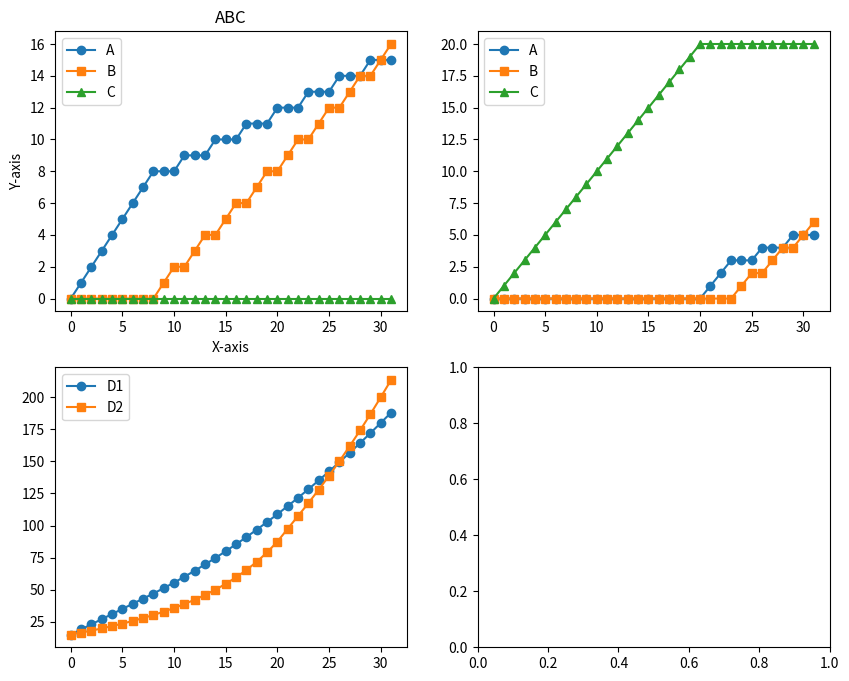

This chart was generated by the following Python code:
dic = {}
sol = {}
mxd = {}
mxs = {}
SUM = 31

def f(a, b, c) -> float:
    return (15 + (a + b + c) + 3*a) * (1 + b/15) * (1 / (1 - c * 0.03)), 

for a in range(SUM + 1):
    for b in range(SUM + 1 - a):
        for c in range(min(SUM + 1 - a - b, 20 + 1)):
            d = a + b + c
            v = f(a, b, c)
            if c == 0:
                if dic.get(d) is None:
                    dic[d] = v
                    sol[d] = (a, b, c)
                else:
                    dic[d] = max(dic[d], v)
                    if dic[d] == v:
                        sol[d] = (a, b, c)
            if (c != 20 and a == 0 and b == 0) or c == 20:
                if mxd.get(d) is None:
                    mxd[d] = v
                    mxs[d] = (a, b, c)
                else:
                    mxd[d] = max(mxd[d], v)
                    if mxd[d] == v:
                        mxs[d] = (a, b, c)

import matplotlib.pyplot as plt
fig, axs = plt.subplots(2, 2, figsize=(10, 8))

# 数据
x  = []
y1 = []
y2 = []
y3 = []
y4 = []
y5 = []
y6 = []
d4 = []
d5 = []

for i in range(SUM + 1):
    x.append(i)
    y1.append(sol[i][0])
    y2.append(sol[i][1])
    y3.append(sol[i][2])
    d4.append(dic[i])
    d5.append(mxd[i])
    y4.append(mxs[i][0])
    y5.append(mxs[i][1])
    y6.append(mxs[i][2])
    a, b, c = sol[i]
    print({
        "d": i, 
        "ans": d4[-1], 
        "a": a, 
        "b": b, 
        "c": c, 
        "sa": (15 + (a + b + c) + 3*a), 
        "sb": (1 + b/15), 
        "sc": (1 / (1 - c * 0.03))
    })

# 绘制三条折线
axs[0, 0].plot(x, y1, label='A', marker='o')
axs[0, 0].plot(x, y2, label='B', marker='s')
axs[0, 0].plot(x, y3, label='C', marker='^')

# 添加标题和标签
axs[0, 0].set_title('ABC')
axs[0, 0].set(xlabel='X-axis', ylabel='Y-axis')

# 添加图例
axs[0, 0].legend()


# 绘制三条折线
axs[0, 1].plot(x, y4, label='A', marker='o')
axs[0, 1].plot(x, y5, label='B', marker='s')
axs[0, 1].plot(x, y6, label='C', marker='^')
axs[0, 1].legend()


axs[1, 0].plot(x, d4, label='D1', marker='o')
axs[1, 0].plot(x, d5, label='D2', marker='s')
axs[1, 0].legend()

# 显示图形
plt.show()
